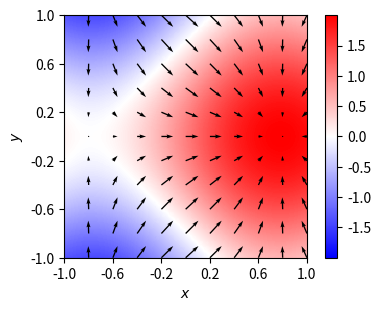

Generate this figure with matplotlib: (Note: this script raises an exception after producing the figure.)
# Import modulov
import numpy as np
import matplotlib.pyplot as plt

# Výpočtová oblasť
xmin   = -1.0
xmax   =  1.0
xn     = 201  # Počet vzorkovacích bodov funkcie "f" na intervale "[xmin, xmax]"
ymin   = xmin
ymax   = xmax
yn     = xn  # Počet vzorkovacích bodov funkcie "f" na intervale "[ymin, ymax]"
xngrad = 20  # Zobrazený bude každý "xngrad" vzorkovací bod v smere osi "x"
yngrad = xngrad  # Zobrazený bude každý "yngrad" vzorkovací bod v smere osi "y"

# Tvorba gridu
x, y = np.meshgrid(np.linspace(xmin, xmax, xn), np.linspace(ymin, ymax, yn))

# Výpočet funkcie
f = np.sin(2.0 * x) + np.cos(2.0 * y)

# Výpočet derivácií "f" podľa "x" a "y"
fx =  2.0 * np.cos(2.0 * x)
fy = -2.0 * np.sin(2.0 * y)

# Vykreslenie
fig, ax = plt.subplots(figsize=(12.0 / 2.54, 8.0 / 2.54))
im = ax.imshow(f, extent=(xmin, xmax, ymin, ymax), cmap="bwr",
               vmin=-np.abs(f).max(), vmax=np.abs(f).max())
ax.quiver( x[::xngrad, ::xngrad],  y[::yngrad, ::yngrad],
          fx[::xngrad, ::xngrad], fy[::yngrad, ::yngrad])
ax.set_xlabel("$x$")
ax.set_ylabel("$y$")
ax.set_xticks(np.linspace(xmin, xmax, 6))
ax.set_yticks(np.linspace(ymin, ymax, 6))
fig.colorbar(im)
plt.show()


fig.savefig("../figs/f-gradf.pdf")
